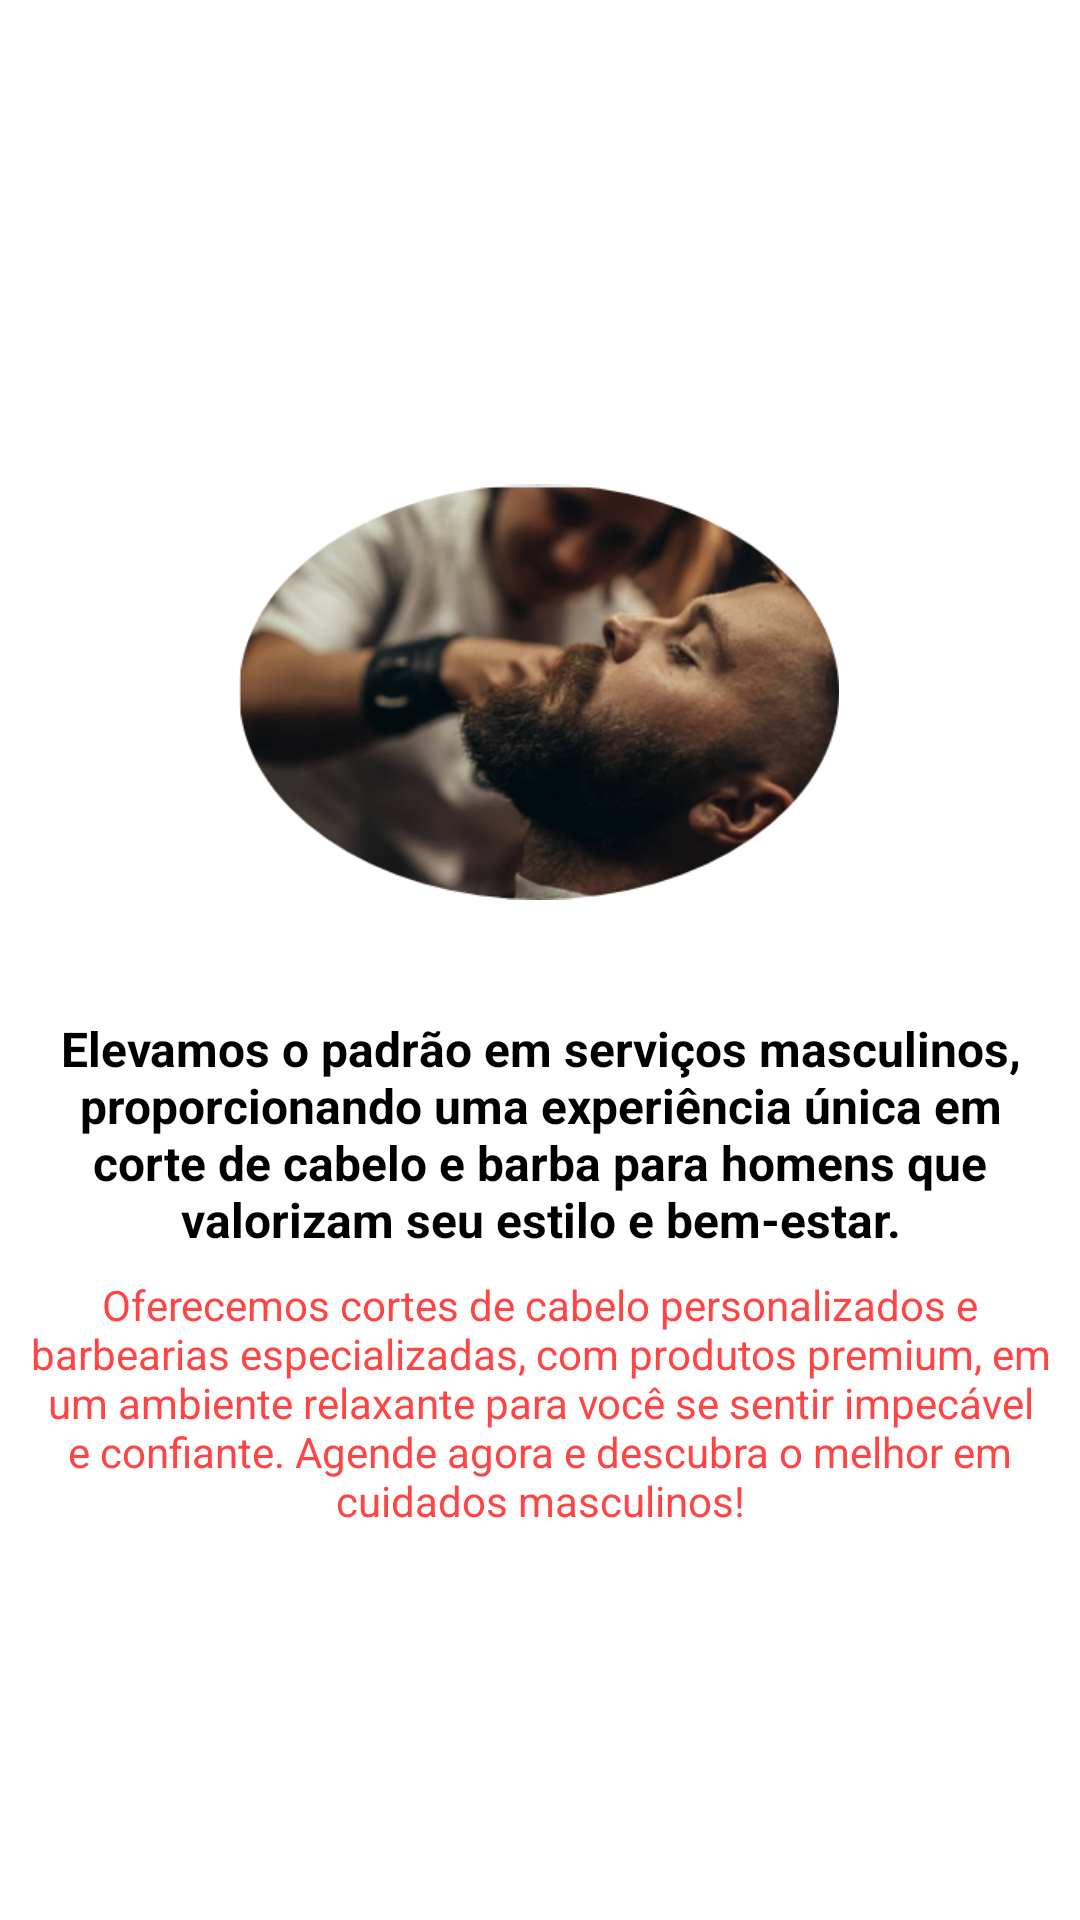

Reconstruct the res/layout file that produces this screen, plus the resources it refers to.
<!-- AndroidManifest.xml: application theme Theme.BeautySalon -->
<!-- res/layout/intro_4.xml -->
<?xml version="1.0" encoding="utf-8"?>
<androidx.constraintlayout.widget.ConstraintLayout xmlns:android="http://schemas.android.com/apk/res/android"
    xmlns:app="http://schemas.android.com/apk/res-auto"
    xmlns:tools="http://schemas.android.com/tools"
    android:layout_width="match_parent"
    android:layout_height="match_parent">


    <ImageView
        android:id="@+id/imageView"
        android:layout_width="200dp"
        android:layout_height="200dp"
        android:layout_marginBottom="8dp"
        app:layout_constraintBottom_toTopOf="@+id/textView"
        app:layout_constraintEnd_toEndOf="parent"
        app:layout_constraintHorizontal_bias="0.497"
        app:layout_constraintStart_toStartOf="parent"
        app:layout_constraintTop_toTopOf="parent"
        app:layout_constraintVertical_chainStyle="packed"
        app:srcCompat="@drawable/man2" />

    <TextView
        android:id="@+id/textView"
        android:layout_width="0dp"
        android:layout_height="wrap_content"
        android:layout_marginStart="8dp"
        android:layout_marginEnd="8dp"
        android:layout_marginBottom="8dp"
        android:text="Elevamos o padrão em serviços masculinos, proporcionando uma experiência única em corte de cabelo e barba para homens que valorizam seu estilo e bem-estar."
        android:textAlignment="center"
        android:textColor="@color/black"
        android:textSize="16sp"
        android:textStyle="bold"
        app:layout_constraintBottom_toTopOf="@+id/textView2"
        app:layout_constraintEnd_toEndOf="parent"
        app:layout_constraintHorizontal_bias="0.5"
        app:layout_constraintStart_toStartOf="parent"
        app:layout_constraintTop_toBottomOf="@+id/imageView" />

    <TextView
        android:id="@+id/textView2"
        android:layout_width="wrap_content"
        android:layout_height="wrap_content"
        android:text="Oferecemos cortes de cabelo personalizados e barbearias especializadas, com produtos premium, em um ambiente relaxante para você se sentir impecável e confiante. Agende agora e descubra o melhor em cuidados masculinos!"
        android:textAlignment="center"
        android:textColor="@android:color/holo_red_light"
        app:layout_constraintBottom_toBottomOf="parent"
        app:layout_constraintEnd_toEndOf="parent"
        app:layout_constraintHorizontal_bias="0.5"
        app:layout_constraintStart_toStartOf="parent"
        app:layout_constraintTop_toBottomOf="@+id/textView" />
</androidx.constraintlayout.widget.ConstraintLayout>
<!-- resources referenced by this layout -->
<resources>
  <color name="black">#FF000000</color>
  <!-- drawable man2: png bitmap (drawable, 212213 bytes) -->
  <style name="Theme.BeautySalon" parent="Theme.MaterialComponents.DayNight.DarkActionBar">
          
          <item name="colorPrimary">@color/purple_500</item>
          <item name="colorPrimaryVariant">@color/purple_700</item>
          <item name="colorOnPrimary">@color/white</item>
          
          <item name="colorSecondary">@color/teal_200</item>
          <item name="colorSecondaryVariant">@color/teal_700</item>
          <item name="colorOnSecondary">@color/black</item>
          
          <item name="android:statusBarColor">?attr/colorPrimaryVariant</item>
          
      </style>
  <color name="purple_500">#fdc5c9</color>
  <color name="purple_700">#fa8cb1</color>
  <color name="white">#FFFFFFFF</color>
  <color name="teal_200">#cfb699</color>
  <color name="teal_700">#9e6d4e</color>
</resources>
